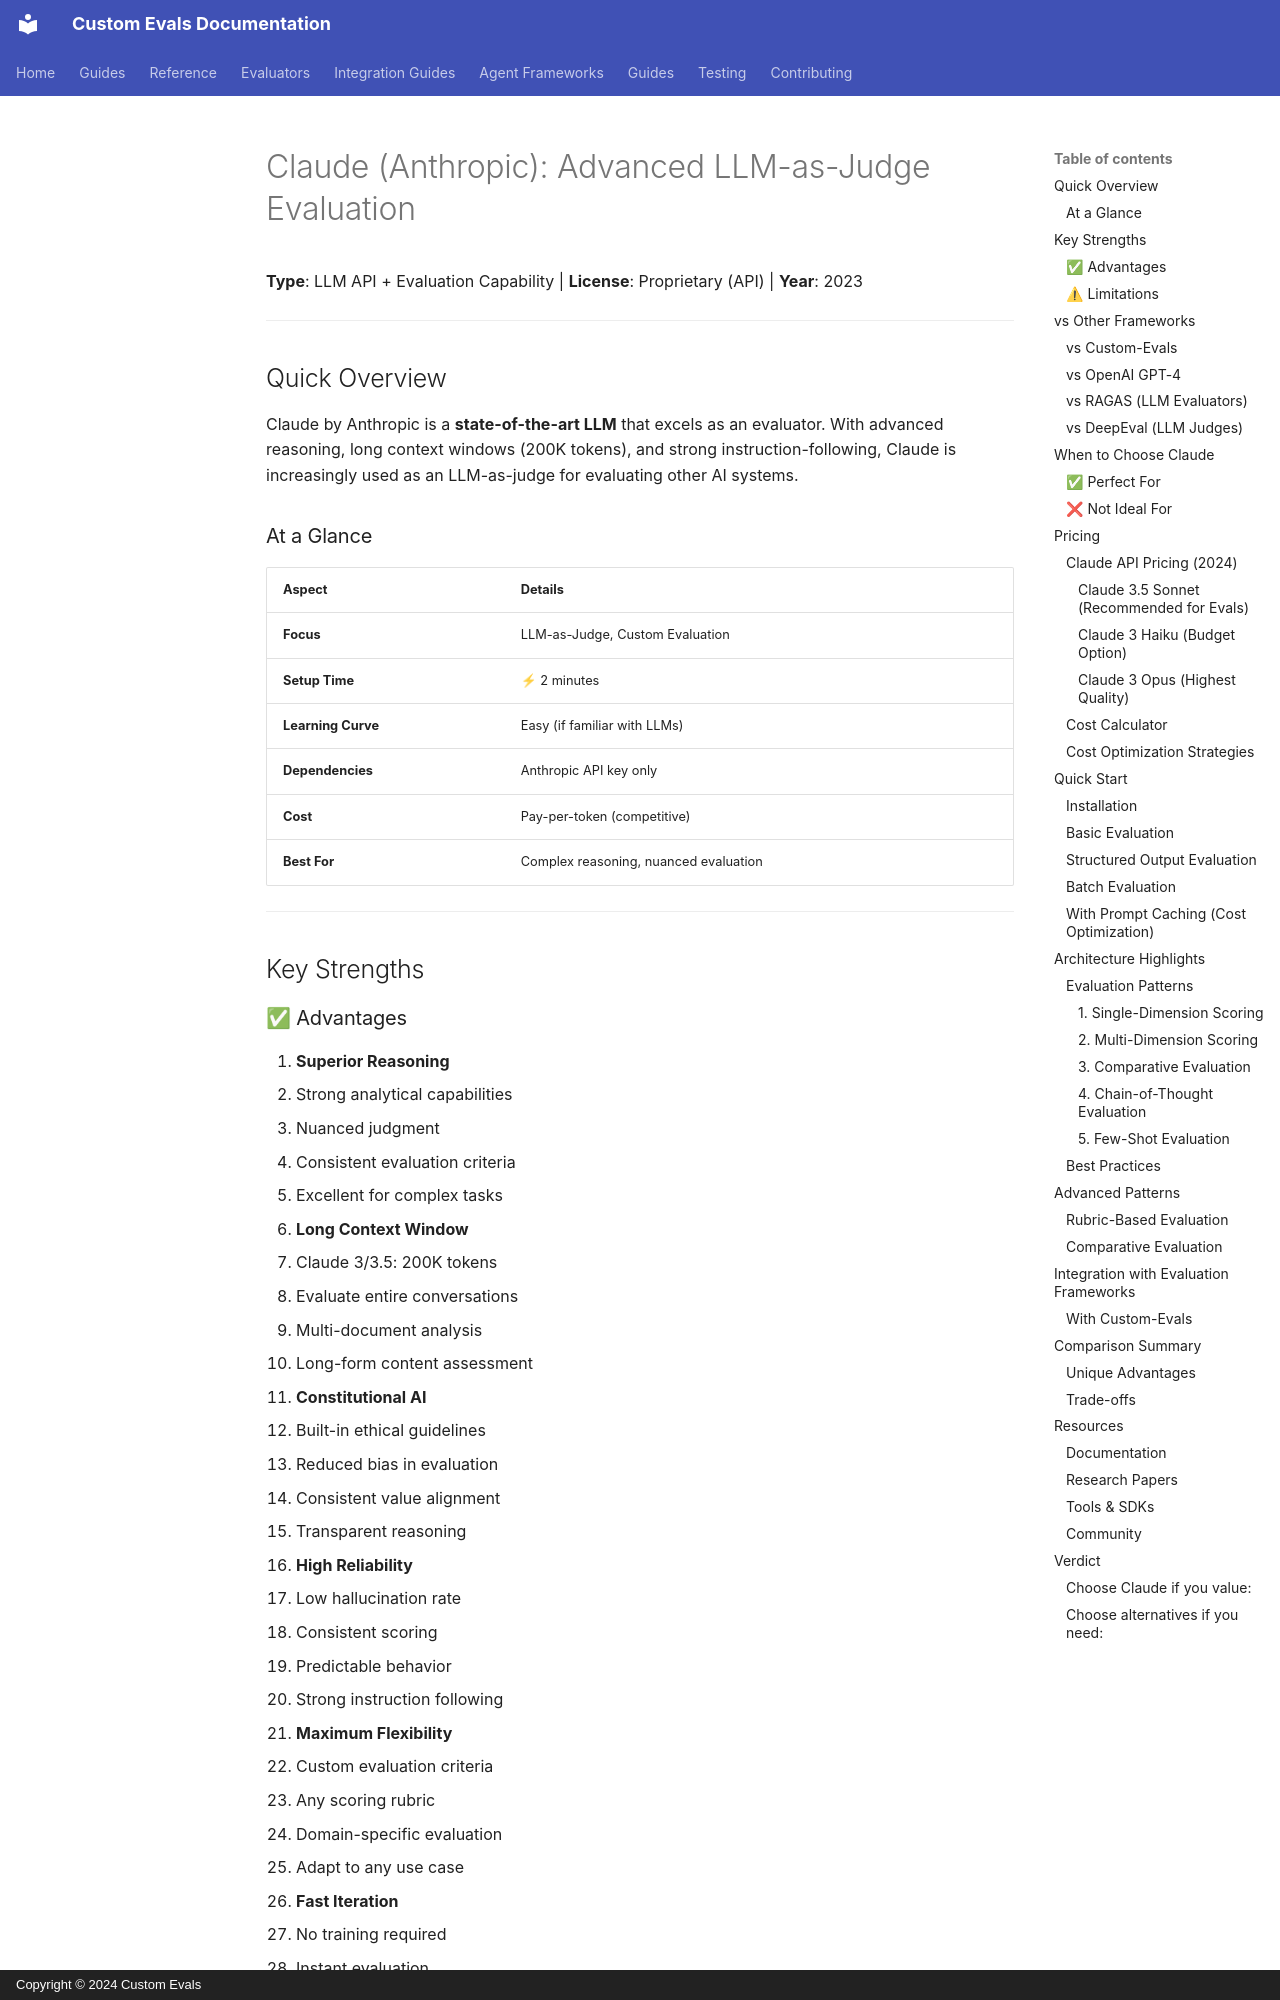

repository: anjijava16/cust-evals · page: compare_eval_frameworks/framework_readme/temp/04_Claude_Anthropic/index.html · generator: mkdocs · copyright: Copyright © 2024 Custom Evals

# Claude (Anthropic): Advanced LLM-as-Judge Evaluation

**Type**: LLM API + Evaluation Capability | **License**: Proprietary (API) | **Year**: 2023

---

## Quick Overview

Claude by Anthropic is a **state-of-the-art LLM** that excels as an evaluator. With advanced reasoning, long context windows (200K tokens), and strong instruction-following, Claude is increasingly used as an LLM-as-judge for evaluating other AI systems.

### At a Glance

| Aspect | Details |
|--------|---------|
| **Focus** | LLM-as-Judge, Custom Evaluation |
| **Setup Time** | ⚡ 2 minutes |
| **Learning Curve** | Easy (if familiar with LLMs) |
| **Dependencies** | Anthropic API key only |
| **Cost** | Pay-per-token (competitive) |
| **Best For** | Complex reasoning, nuanced evaluation |

---

## Key Strengths

### ✅ Advantages

1. **Superior Reasoning**
   - Strong analytical capabilities
   - Nuanced judgment
   - Consistent evaluation criteria
   - Excellent for complex tasks

2. **Long Context Window**
   - Claude 3/3.5: 200K tokens
   - Evaluate entire conversations
   - Multi-document analysis
   - Long-form content assessment

3. **Constitutional AI**
   - Built-in ethical guidelines
   - Reduced bias in evaluation
   - Consistent value alignment
   - Transparent reasoning

4. **High Reliability**
   - Low hallucination rate
   - Consistent scoring
   - Predictable behavior
   - Strong instruction following

5. **Maximum Flexibility**
   - Custom evaluation criteria
   - Any scoring rubric
   - Domain-specific evaluation
   - Adapt to any use case

6. **Fast Iteration**
   - No training required
   - Instant evaluation
   - Easy prompt modification
   - Rapid experimentation
